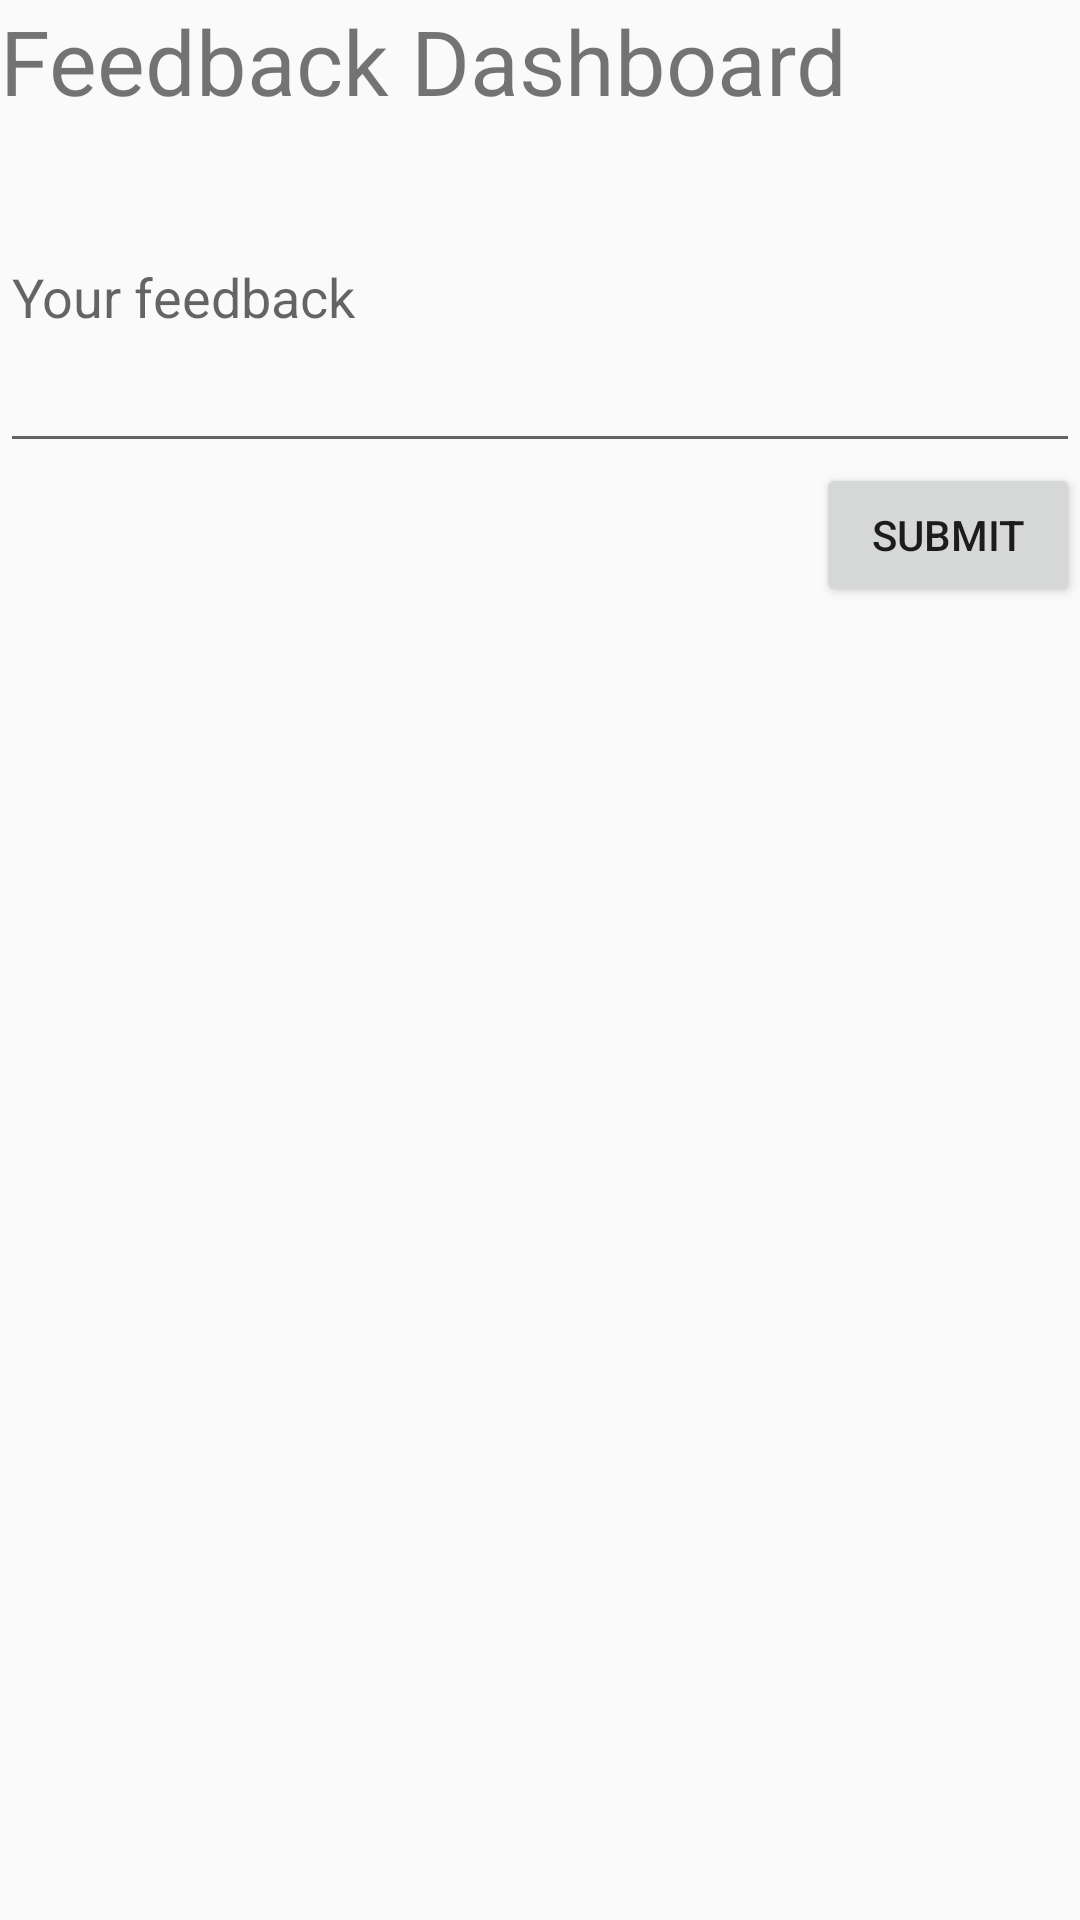

Here is an Android app screen rendered from its layout file. Give the layout XML and the strings, colors and styles it references.
<!-- AndroidManifest.xml: application theme AppTheme -->
<!-- res/layout/activity_feedback.xml -->
<?xml version="1.0" encoding="utf-8"?>
<LinearLayout xmlns:android="http://schemas.android.com/apk/res/android"
    xmlns:app="http://schemas.android.com/apk/res-auto"
    xmlns:tools="http://schemas.android.com/tools"
    android:layout_width="match_parent"
    android:layout_height="match_parent"
    android:orientation="vertical"
    tools:context=".FeedbackActivity">

    <TextView
        android:layout_width="wrap_content"
        android:layout_height="wrap_content"
        android:text="Feedback Dashboard"
        android:textSize="30dp"></TextView>

    <EditText
        android:id="@+id/etfeedback"
        android:layout_width="match_parent"
        android:layout_height="114dp"
        android:ems="10"
        android:hint="Your feedback"
        android:inputType="textMultiLine" />

    <Button
        android:id="@+id/btnsubmit"
        android:layout_width="wrap_content"
        android:layout_height="wrap_content"
        android:layout_gravity="right"
        android:text="Submit" />
    <TextView
        android:layout_width="match_parent"
        android:layout_height="match_parent"
        android:id="@+id/tvresult"></TextView>


</LinearLayout>
<!-- resources referenced by this layout -->
<resources>
  <style name="AppTheme" parent="Theme.AppCompat.Light.DarkActionBar">
          
          <item name="colorPrimary">@color/colorPrimary</item>
          <item name="colorPrimaryDark">@color/colorPrimaryDark</item>
          <item name="colorAccent">@color/colorAccent</item>
      </style>
  <!-- not gathered from this repository: default colours our renderer supplied (Android Studio template values) -->
  <color name="colorPrimary">#FF6200EE</color>
  <color name="colorPrimaryDark">#FF3700B3</color>
  <color name="colorAccent">#FF03DAC5</color>
</resources>
